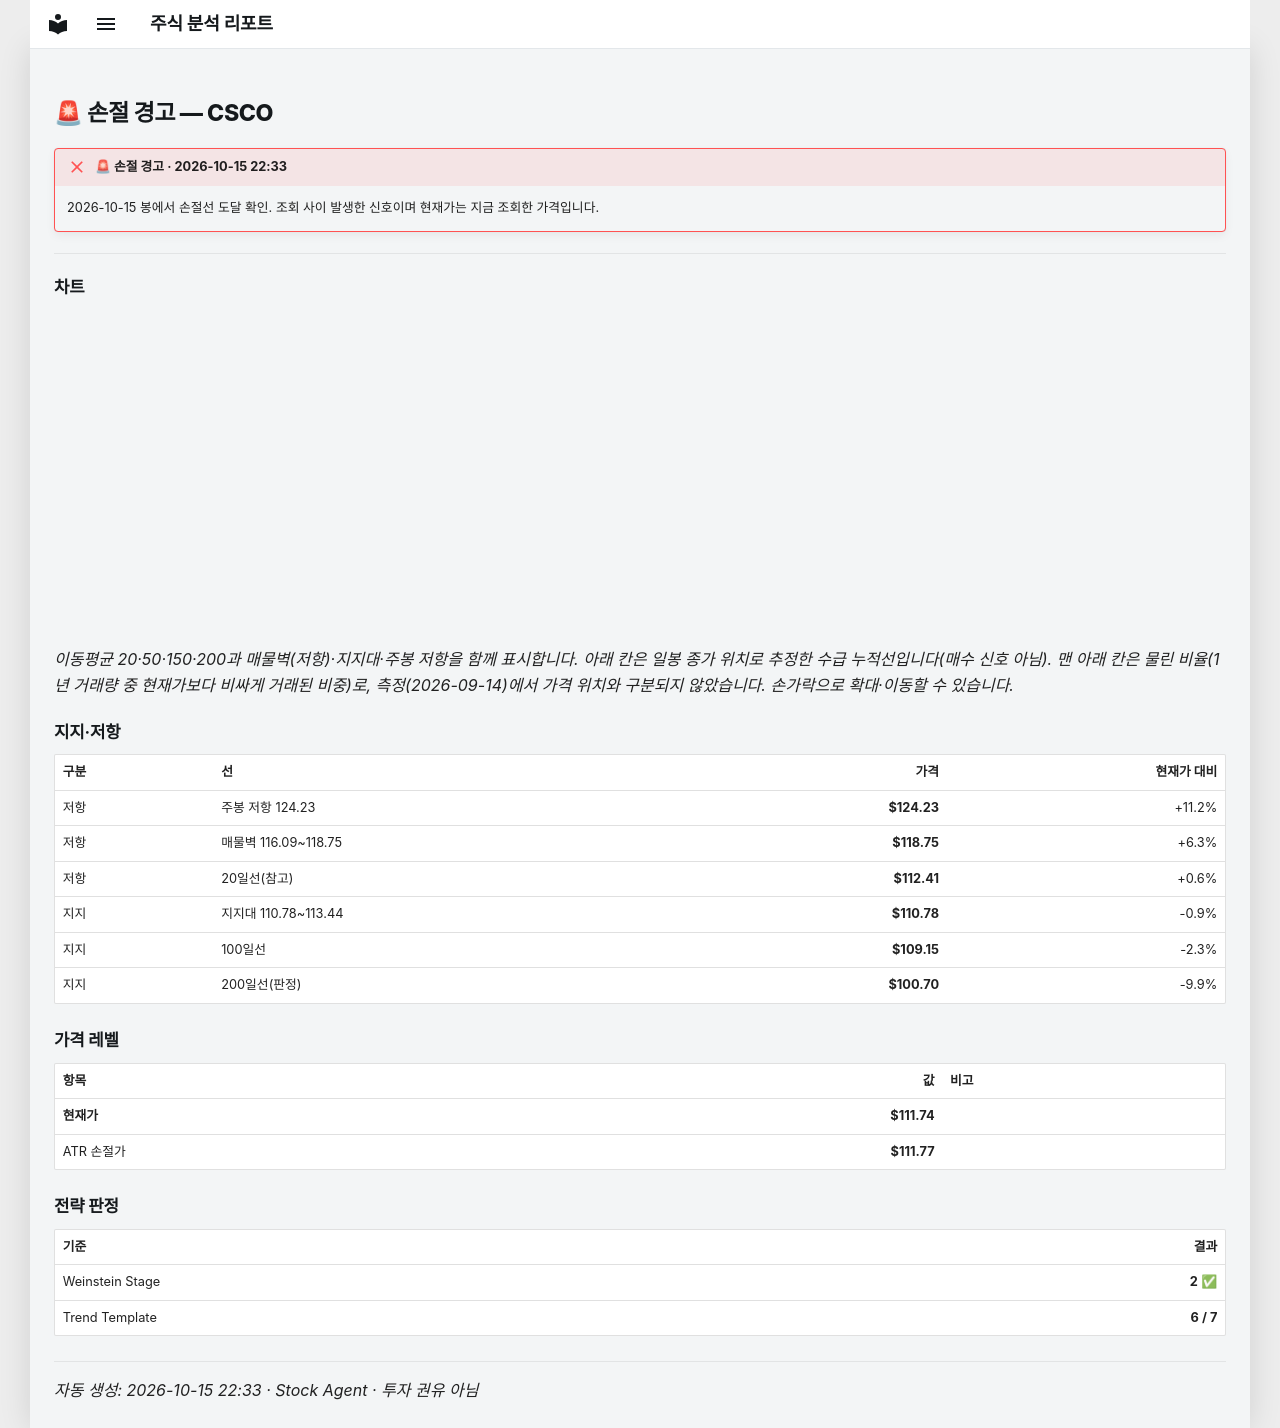

repository: soloandco/stock-reports · page: alerts/20261015-csco-stop_hit/index.html · generator: mkdocs

---
title: "🚨 손절 경고 — CSCO"
ticker: CSCO
alert: "🚨 손절 경고"
created: 2026-10-15
comments: true
---

# 🚨 손절 경고 — CSCO

!!! failure "🚨 손절 경고 · 2026-10-15 22:33"
    2026-10-15 봉에서 손절선 도달 확인. 조회 사이 발생한 신호이며 현재가는 지금 조회한 가격입니다.

---

## 차트

<div class="stock-chart" data-src="../charts/20261015-csco-stop_hit.json"></div>

_이동평균 20·50·150·200과 매물벽(저항)·지지대·주봉 저항을 함께 표시합니다. 아래 칸은 일봉 종가 위치로 추정한 수급 누적선입니다(매수 신호 아님). 맨 아래 칸은 물린 비율(1년 거래량 중 현재가보다 비싸게 거래된 비중)로, 측정(2026-09-14)에서 가격 위치와 구분되지 않았습니다. 손가락으로 확대·이동할 수 있습니다._

## 지지·저항

| 구분 | 선 | 가격 | 현재가 대비 |
|:-----|:---|-----:|-----------:|
| 저항 | 주봉 저항 124.23 | **$124.23** | +11.2% |
| 저항 | 매물벽 116.09~118.75 | **$118.75** | +6.3% |
| 저항 | 20일선(참고) | **$112.41** | +0.6% |
| 지지 | 지지대 110.78~113.44 | **$110.78** | -0.9% |
| 지지 | 100일선 | **$109.15** | -2.3% |
| 지지 | 200일선(판정) | **$100.70** | -9.9% |

## 가격 레벨

| 항목 | 값 | 비고 |
|:-----|---:|:-----|
| **현재가** | **$111.74** | |
| ATR 손절가 | **$111.77** | |

## 전략 판정

| 기준 | 결과 |
|:-----|-----:|
| Weinstein Stage | **2** ✅ |
| Trend Template | **6 / 7** |

---
_자동 생성: 2026-10-15 22:33 · Stock Agent · 투자 권유 아님_
